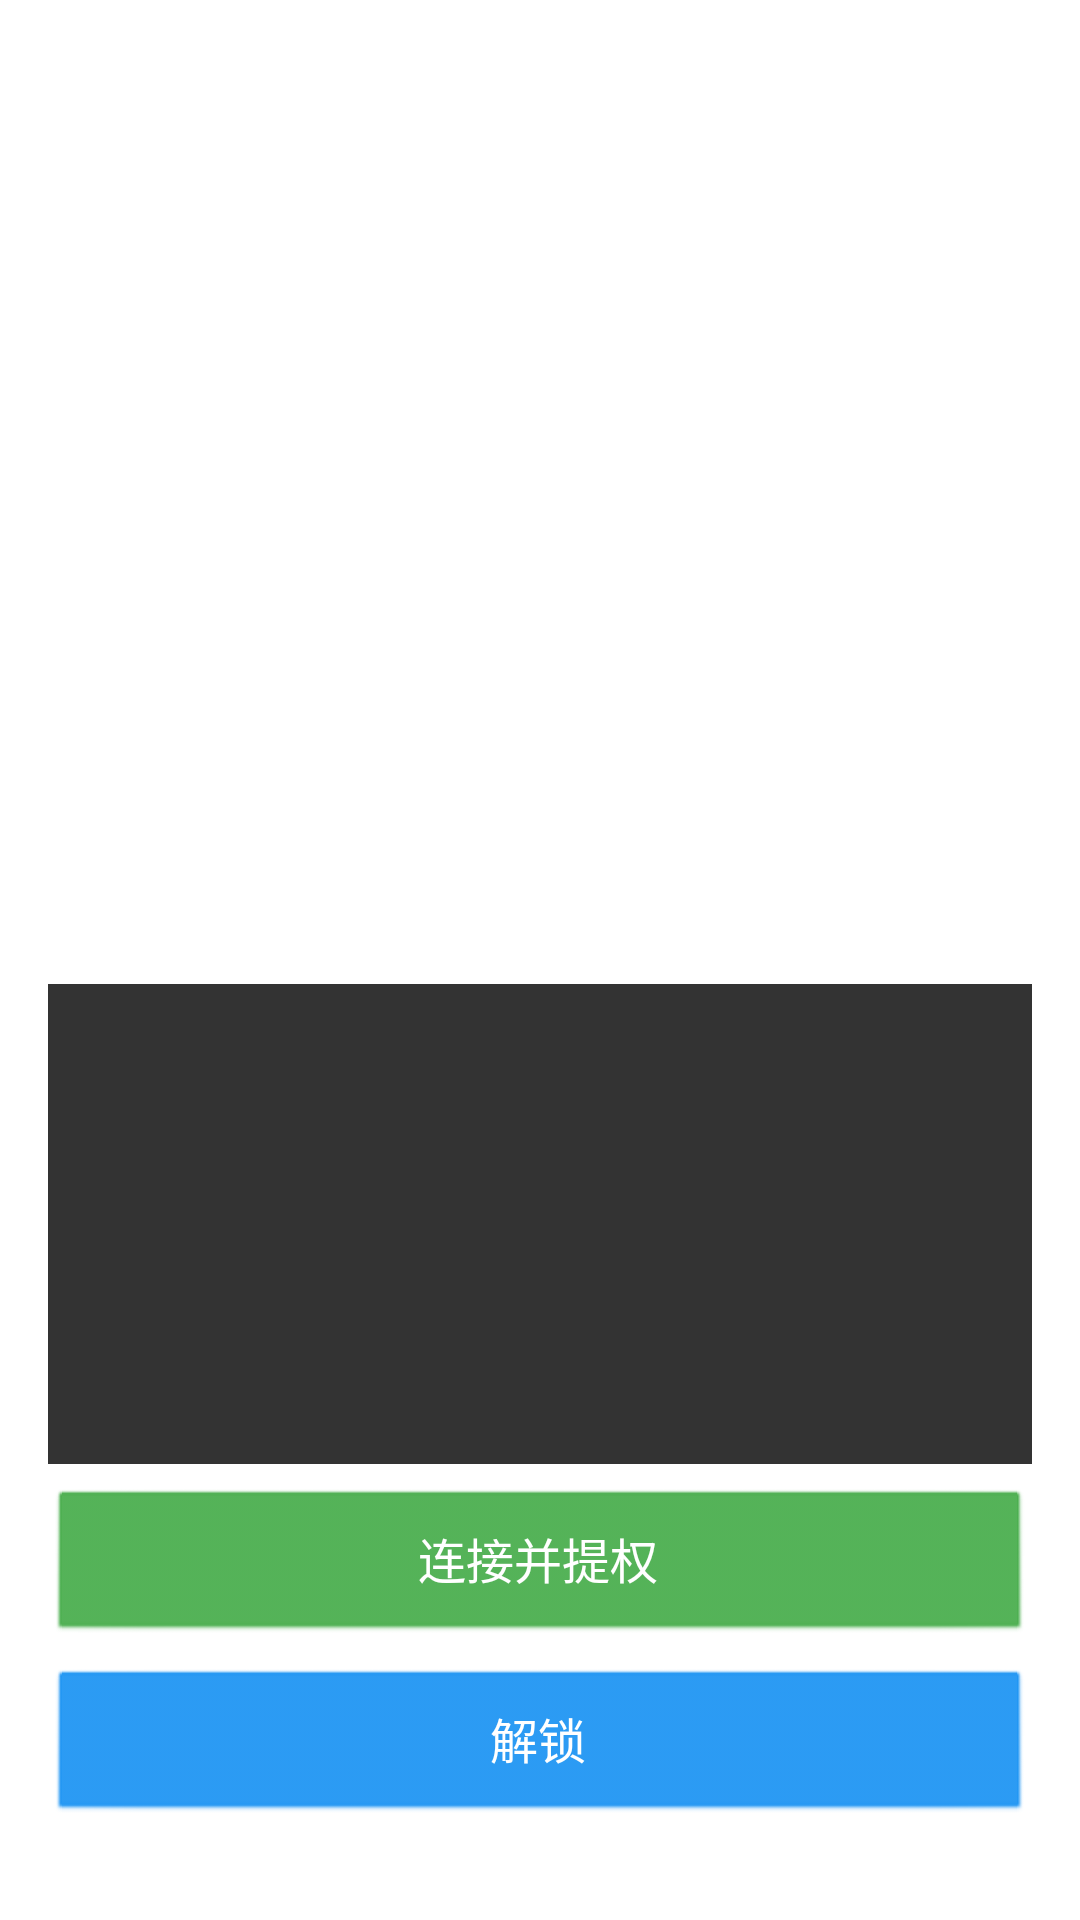

This screen was rendered from an Android layout file. Write that file and the resources it references.
<!-- AndroidManifest.xml: activity theme Theme.Transparent -->
<!-- res/layout/activity_lock_screen.xml -->
<?xml version="1.0" encoding="utf-8"?>

<FrameLayout xmlns:android="http://schemas.android.com/apk/res/android"
    android:id="@+id/lock_root"
    android:layout_width="match_parent"
    android:layout_height="match_parent"
    android:background="@android:color/transparent">

    <LinearLayout
        android:layout_width="match_parent"
        android:layout_height="wrap_content"
        android:layout_gravity="bottom"
        android:layout_marginHorizontal="16dp"
        android:layout_marginBottom="32dp"
        android:orientation="vertical">

        <ScrollView
            android:layout_width="match_parent"
            android:layout_height="160dp"
            android:background="#CC000000"
            android:padding="8dp"
            android:scrollbars="vertical">

            <TextView
                android:id="@+id/tv_log"
                android:layout_width="match_parent"
                android:layout_height="wrap_content"
                android:textColor="#00FF88"
                android:textSize="12sp"
                android:fontFamily="monospace" />

        </ScrollView>

        <Button
            android:id="@+id/btn_connect_escalate"
            android:layout_width="match_parent"
            android:layout_height="52dp"
            android:layout_marginTop="8dp"
            android:text="连接并提权"
            android:textColor="#FFFFFF"
            android:textSize="16sp"
            android:backgroundTint="#4CAF50" />

        <Button
            android:id="@+id/btn_unlock"
            android:layout_width="match_parent"
            android:layout_height="52dp"
            android:layout_marginTop="8dp"
            android:text="解锁"
            android:textColor="#FFFFFF"
            android:textSize="16sp"
            android:backgroundTint="#2196F3" />

    </LinearLayout>

</FrameLayout>
<!-- resources referenced by this layout -->
<resources>
  <style name="Theme.Transparent" parent="android:Theme.Translucent.NoTitleBar">
          <item name="android:windowBackground">@android:color/transparent</item>
          <item name="android:windowIsTranslucent">true</item>
          <item name="android:windowNoTitle">true</item>
          <item name="android:windowContentOverlay">@null</item>
          <item name="android:backgroundDimEnabled">false</item>
          <item name="android:windowAnimationStyle">@null</item>
      </style>
</resources>
